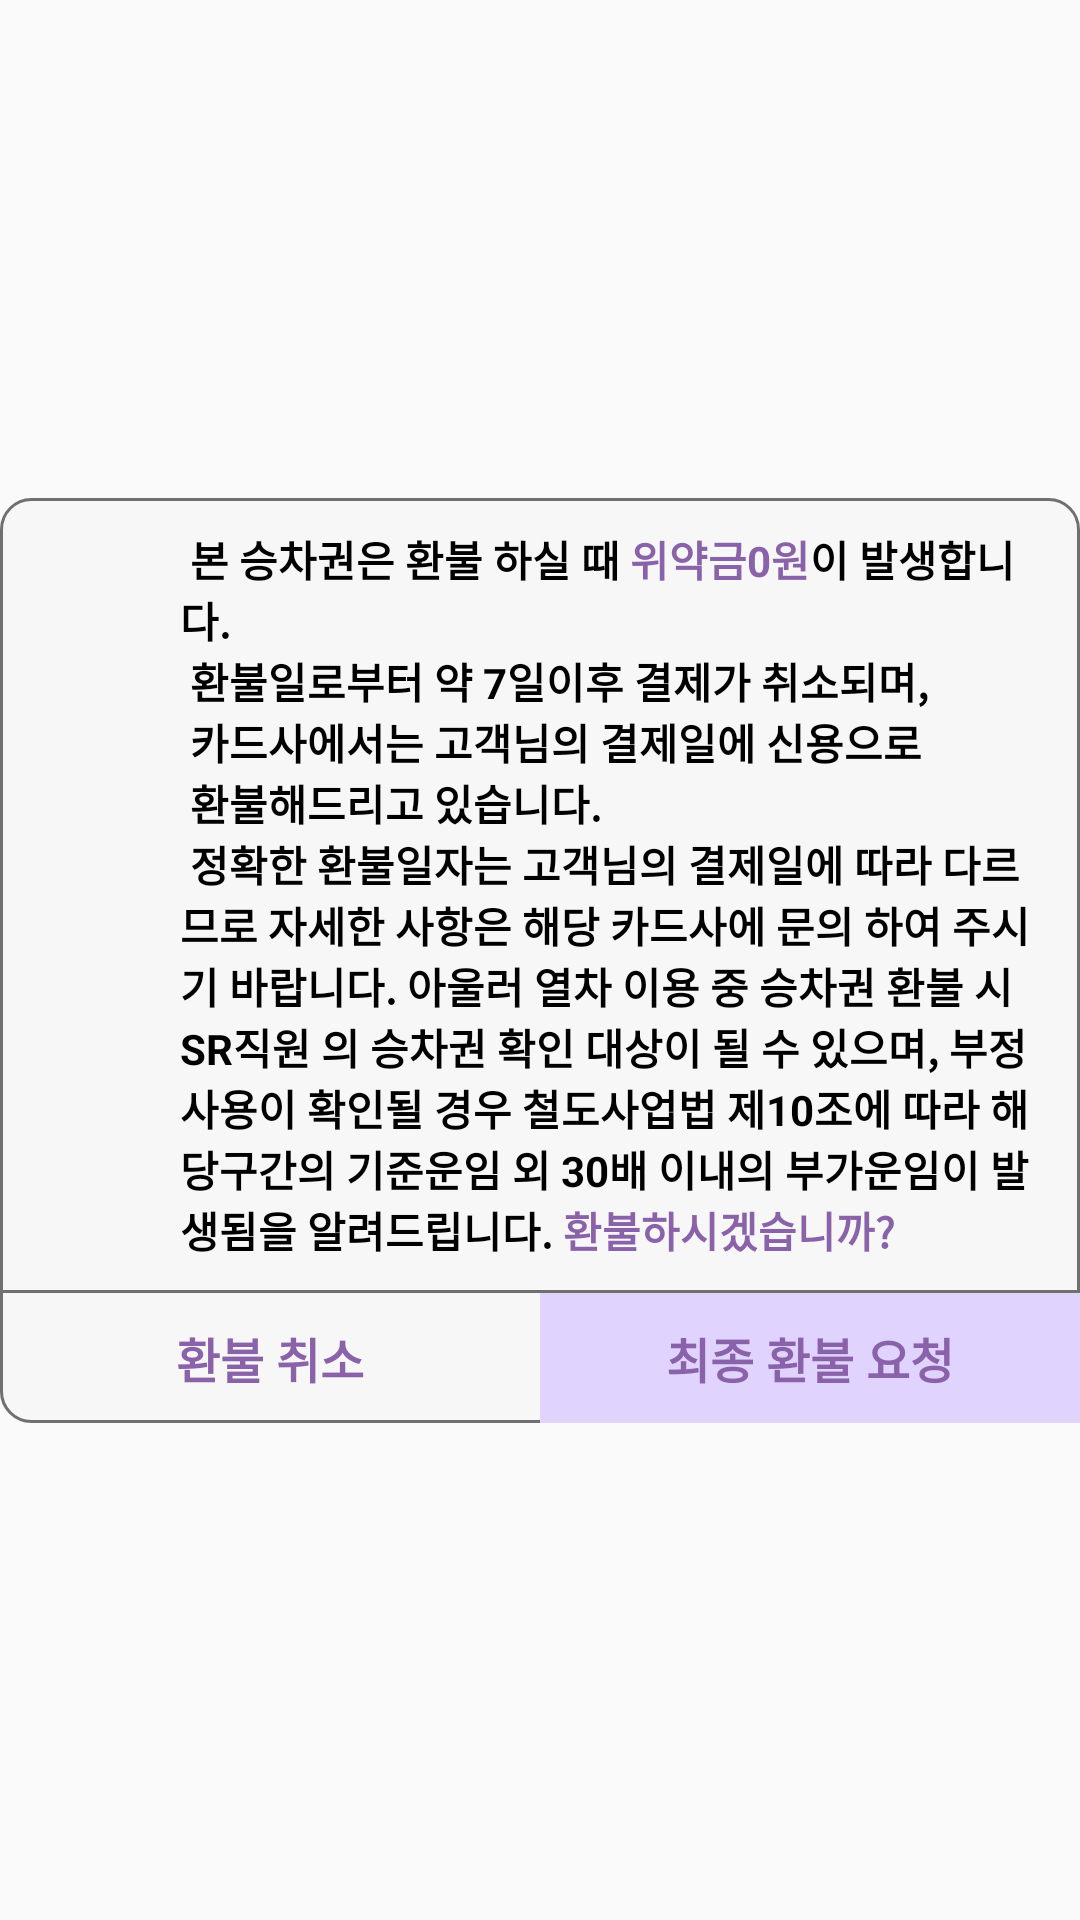

Write the Android layout XML for this screen, with the resource values it uses.
<!-- AndroidManifest.xml: application theme Theme.TRProject -->
<!-- res/layout/dialog_refund_agree.xml -->
<?xml version="1.0" encoding="utf-8"?>
<androidx.constraintlayout.widget.ConstraintLayout xmlns:android="http://schemas.android.com/apk/res/android"
    xmlns:app="http://schemas.android.com/apk/res-auto"
    android:layout_width="match_parent"
    android:layout_height="match_parent">

    <androidx.constraintlayout.widget.ConstraintLayout
        android:id="@id/container"
        android:layout_width="match_parent"
        android:layout_height="wrap_content"
        android:background="@drawable/custom_refund_text"
        app:layout_constraintBottom_toBottomOf="parent"
        app:layout_constraintLeft_toLeftOf="parent"
        app:layout_constraintRight_toRightOf="parent"
        app:layout_constraintTop_toTopOf="parent">

        <TextView android:id="@+id/text_box"
            android:layout_width="0dp"
            android:layout_height="wrap_content"
            android:padding="10dp"
            android:textColor="@color/black"
            android:layout_marginLeft="50dp"
            android:text="@string/refund_fee_text"
            app:layout_constraintBottom_toTopOf="@id/divider"
            app:layout_constraintLeft_toLeftOf="parent"
            app:layout_constraintRight_toRightOf="parent"
            app:layout_constraintTop_toTopOf="@id/container"
            />

        <RelativeLayout android:id="@+id/divider"
            android:layout_width="0dp"
            android:layout_height="1dp"
            app:layout_constraintTop_toBottomOf="@+id/text_box"
            app:layout_constraintBottom_toTopOf="@+id/tvRefundCancel"
            app:layout_constraintLeft_toLeftOf="parent"
            app:layout_constraintRight_toRightOf="parent"
            android:background="@color/dark_gray"/>

        <TextView
            android:id="@+id/tvRefundCancel"
            android:layout_width="0dp"
            android:layout_height="wrap_content"
            android:paddingBottom="10dp"
            android:paddingTop="10dp"
            android:text="@string/refund_cancel"
            android:textColor="@color/primary"
            android:textSize="@dimen/text_size_small"
            android:textStyle="bold"
            android:textAlignment="center"
            app:layout_constraintBottom_toBottomOf="@+id/container"
            app:layout_constraintRight_toLeftOf="@+id/tvRefundConfirm"
            app:layout_constraintLeft_toLeftOf="parent"/>
        <TextView
            android:id="@+id/tvRefundConfirm"
            android:layout_width="0dp"
            android:layout_height="wrap_content"
            android:paddingBottom="10dp"
            android:paddingTop="10dp"
            android:text="@string/request_cancel"
            android:textColor="@color/primary"
            android:textSize="@dimen/text_size_small"
            android:textStyle="bold"
            android:textAlignment="center"
            android:background="@color/secondary"
            app:layout_constraintBottom_toBottomOf="@+id/container"
            app:layout_constraintLeft_toRightOf="@+id/tvRefundCancel"
            app:layout_constraintRight_toRightOf="parent"/>
    </androidx.constraintlayout.widget.ConstraintLayout>
</androidx.constraintlayout.widget.ConstraintLayout>
<!-- resources referenced by this layout -->
<resources>
  <color name="black">#000000</color>
  <color name="dark_gray">#707070</color>
  <color name="primary">#8A62A9</color>
  <color name="secondary">#E0D4FF</color>
  <dimen name="text_size_small">16sp</dimen>
  <!-- drawable custom_refund_text (drawable) -->
  <?xml version="1.0" encoding="utf-8"?>
  <shape xmlns:android="http://schemas.android.com/apk/res/android">
  
      <stroke
          android:width="1dp"
          android:color="@color/dark_gray"
          />
      <corners android:radius="10dp" />
      <solid android:color="@color/mid_gray" />
  
  </shape>
  <string name="refund_cancel">환불 취소</string>
  <string name="refund_fee_text" translatable="false">
          <p>
  <b>본 승차권은 환불 하실 때
  <font color="#8A62A9">위약금0원</font>이 발생합니다.\n
  
  환불일로부터 약 7일이후 결제가 취소되며,\n
  카드사에서는 고객님의 결제일에 신용으로\n
  환불해드리고 있습니다.\n
  정확한 환불일자는 고객님의 결제일에 따라
  다르므로 자세한 사항은 해당 카드사에 문의
  하여 주시기 바랍니다.
  
  아울러 열차 이용 중 승차권 환불 시 SR직원
  의 승차권 확인 대상이 될 수 있으며,
  부정사용이 확인될 경우 철도사업법
  제10조에 따라 해당구간의 기준운임
  외 30배 이내의 부가운임이
  발생됨을 알려드립니다.
  
  <font color="#8A62A9">환불하시겠습니까?</font></b>
              </p>
  
  </string>
  <string name="request_cancel">최종 환불 요청</string>
  <style name="Theme.TRProject" parent="Theme.AppCompat.Light.NoActionBar">
          
          <item name="colorPrimary">@color/primaryColor</item>
          <item name="colorPrimaryVariant">@color/purple_700</item>
          <item name="colorOnPrimary">@color/white</item>
          
          <item name="colorSecondary">@color/teal_200</item>
          <item name="colorSecondaryVariant">@color/teal_700</item>
          <item name="colorOnSecondary">@color/black</item>
          
          <item name="android:statusBarColor">?attr/colorPrimaryVariant</item>
          
          <item name="windowActionBar">false</item>
      </style>
  <color name="mid_gray">#F7F7F7</color>
  <color name="primaryColor">#8A62A9</color>
  <color name="purple_700">#FF3700B3</color>
  <color name="white">#FFFFFF</color>
  <color name="teal_200">#FF03DAC5</color>
  <color name="teal_700">#FF018786</color>
</resources>
